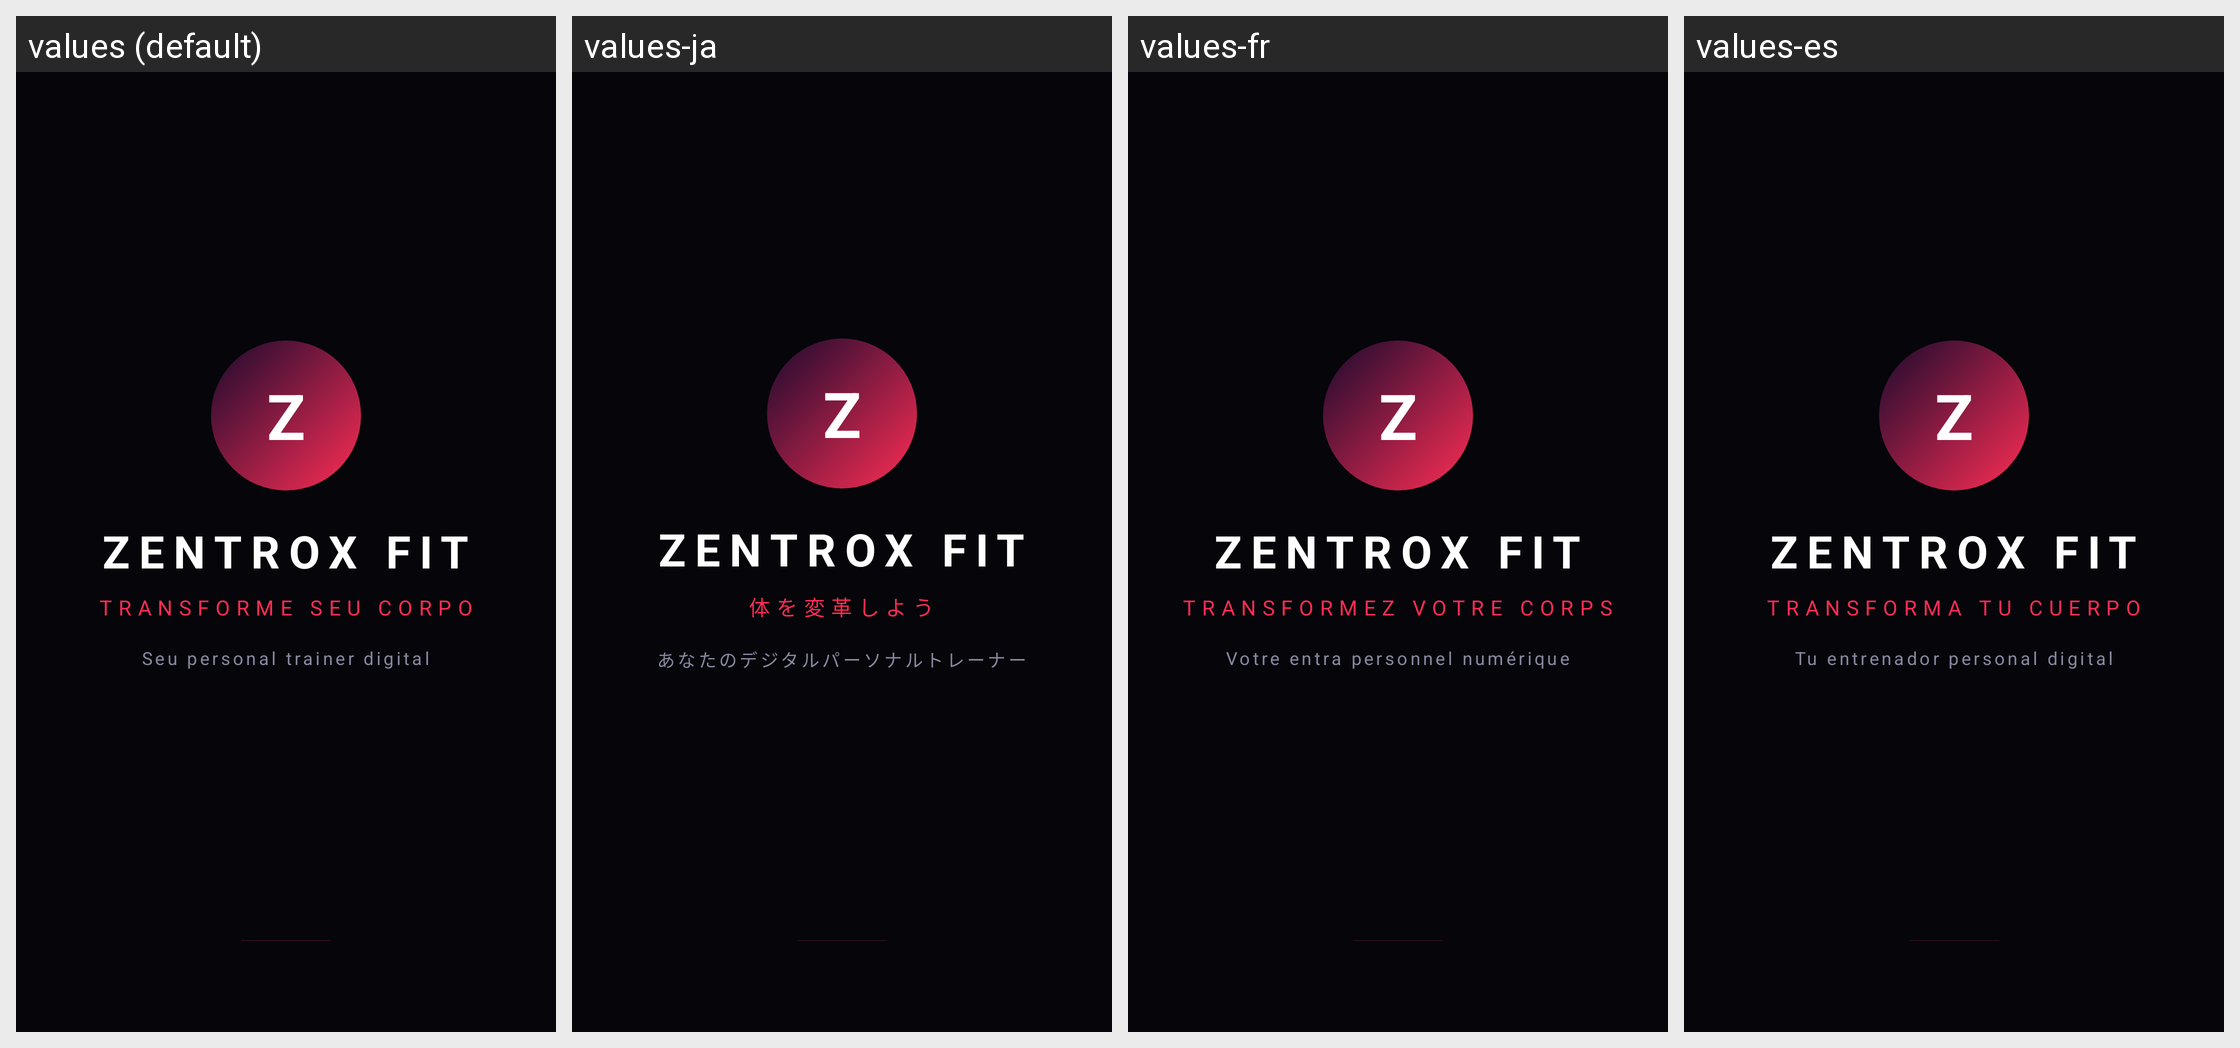

Locale-by-locale string values for the Android screen shown in this grid:
Android screen res/layout/activity_splash.xml rendered under 4 locales, left to right: values (default), values-ja, values-fr, values-es. Device: Nexus 5 (rendered at 1080×1920; each locale shown at half size, 540×960, under a caption strip naming it); theme Theme.ZentroxFit.Splash.
Other locales in the repository, not shown: values-de, values-en.
Strings drawn on this screen, with the default value and each locale's value (text and hints the layout hard-codes, and strings that could not be matched under every locale, appear in the picture but are not listed):

splash_tagline
  values: TRANSFORME SEU CORPO
  values-ja: 体を変革しよう
  values-fr: TRANSFORMEZ VOTRE CORPS
  values-es: TRANSFORMA TU CUERPO

splash_subtitle
  values: Seu personal trainer digital
  values-ja: あなたのデジタルパーソナルトレーナー
  values-fr: Votre entra personnel numérique
  values-es: Tu entrenador personal digital
